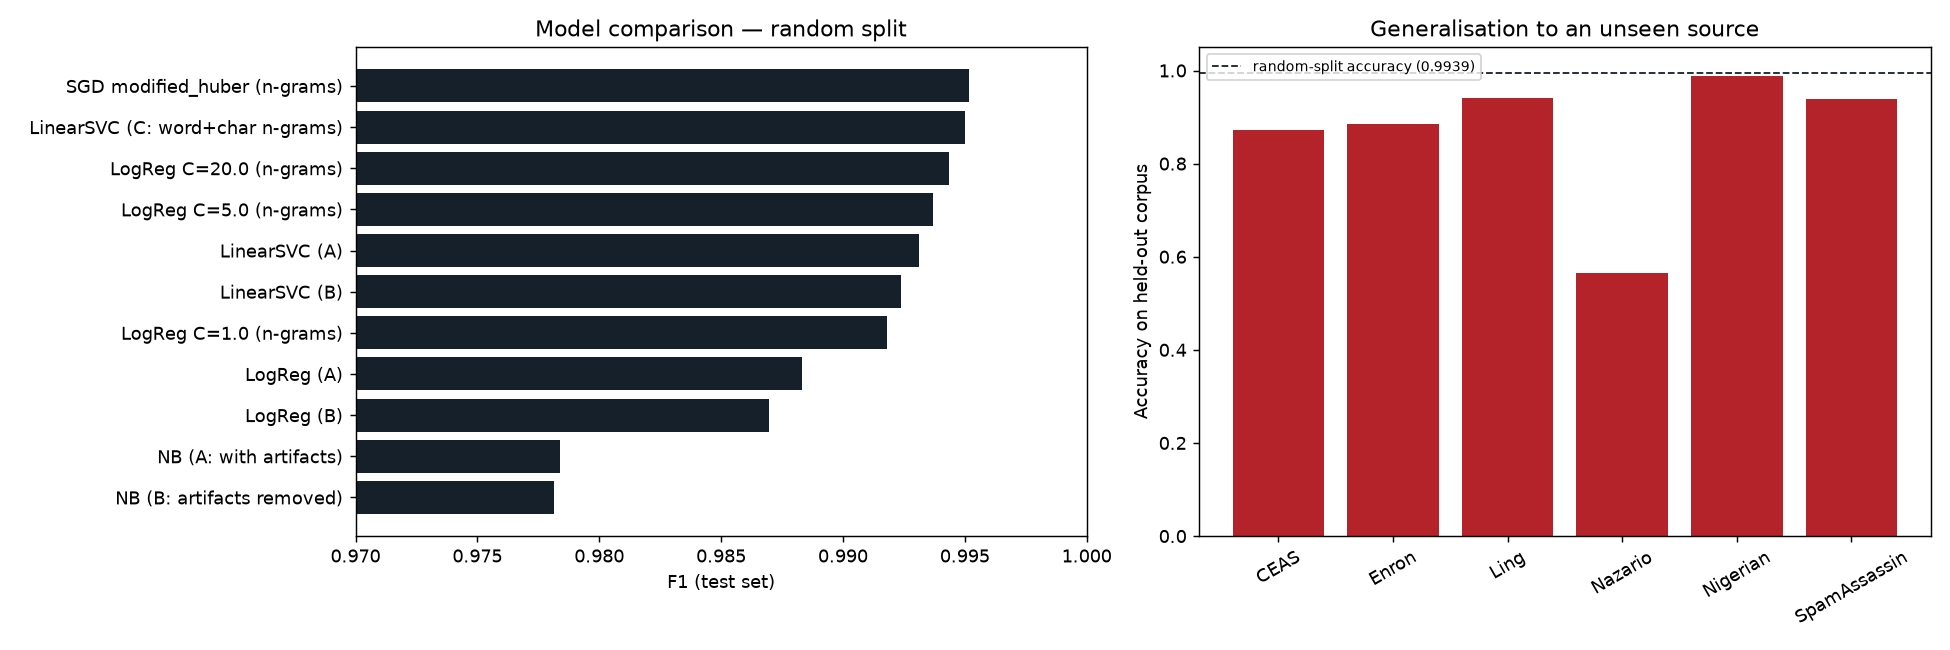

The table this chart was drawn from, first rows:
model, accuracy, precision, recall, f1, train_s
NB (A: with artifacts), 0.9776, 0.9873, 0.9697, 0.9784, 0.03
NB (B: artifacts removed), 0.9774, 0.9869, 0.9695, 0.9782, 0.02
LogReg (A), 0.9878, 0.9839, 0.9928, 0.9883, 1.45
LogReg (B), 0.9864, 0.9833, 0.9907, 0.987, 1.29
LinearSVC (A), 0.9928, 0.9909, 0.9953, 0.9931, 0.34
LinearSVC (B), 0.992, 0.9906, 0.9942, 0.9924, 0.31
LinearSVC (C: word+char n-grams), 0.9948, 0.9941, 0.9959, 0.995, 3.02
LogReg C=1.0 (n-grams), 0.9914, 0.9895, 0.994, 0.9918, 20.79
LogReg C=5.0 (n-grams), 0.9934, 0.9921, 0.9953, 0.9937, 25.36
LogReg C=20.0 (n-grams), 0.9941, 0.9931, 0.9956, 0.9943, 31.07
SGD modified_huber (n-grams), 0.9949, 0.9937, 0.9966, 0.9952, 1.18
